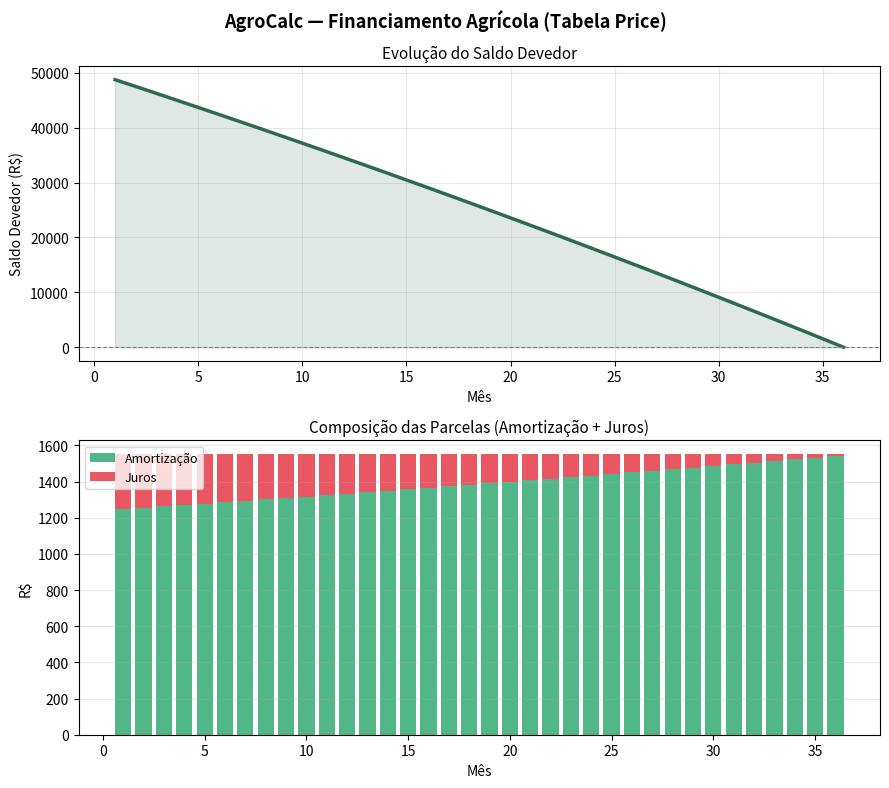

Recreate this plot in Python.
"""
AgroCalc Web — Módulo 2: Financiamento Agrícola
Disciplina: Matemática Aplicada
Conceito: Juros Compostos + Tabela Price (Sistema Francês de Amortização)

Autor: [Seu Nome]
Projeto Integrador — 2025
"""

import matplotlib.pyplot as plt
import numpy as np


# ============================================================
# FUNÇÕES DE CÁLCULO
# ============================================================

def taxa_anual_para_mensal(taxa_anual: float) -> float:
    """
    Converte taxa de juros anual para taxa mensal efetiva.

    Fórmula: i_mensal = (1 + i_anual)^(1/12) - 1

    Args:
        taxa_anual (float): Taxa anual em percentual (ex: 7.5 para 7,5%)

    Returns:
        float: Taxa mensal efetiva (ex: 0.00604 para ~0,604% a.m.)
    """
    return (1 + taxa_anual / 100) ** (1 / 12) - 1


def calcular_parcela_price(principal: float, taxa_mensal: float, n: int) -> float:
    """
    Calcula o valor da parcela fixa pela Tabela Price.

    Fórmula: PMT = P * i / (1 - (1 + i)^(-n))

    Args:
        principal    (float): Valor financiado (R$)
        taxa_mensal  (float): Taxa mensal efetiva (decimal, ex: 0.006)
        n            (int)  : Número de parcelas

    Returns:
        float: Valor da parcela mensal (R$)
    """
    if taxa_mensal <= 0 or n <= 0:
        raise ValueError("Taxa e prazo devem ser maiores que zero.")

    return principal * taxa_mensal / (1 - (1 + taxa_mensal) ** (-n))


def gerar_tabela_amortizacao(principal: float, taxa_mensal: float,
                              n: int, carencia: int = 0) -> list:
    """
    Gera a tabela de amortização completa (Price), parcela a parcela.

    Durante a carência, apenas juros são cobrados (sem amortização do principal).

    Args:
        principal    (float): Valor financiado (R$)
        taxa_mensal  (float): Taxa mensal efetiva (decimal)
        n            (int)  : Número de parcelas normais
        carencia     (int)  : Meses de carência (padrão: 0)

    Returns:
        list: Lista de dicts com {mes, parcela, juros, amortizacao, saldo}
    """
    pmt   = calcular_parcela_price(principal, taxa_mensal, n)
    saldo = principal
    tabela = []

    # Período de carência: paga só juros, saldo não diminui
    for m in range(1, carencia + 1):
        juros = saldo * taxa_mensal
        tabela.append({
            "mes": f"C{m}",
            "parcela": juros,
            "juros": juros,
            "amortizacao": 0.0,
            "saldo": saldo,
        })

    # Parcelas normais com amortização do principal
    for m in range(1, n + 1):
        juros = saldo * taxa_mensal
        amort = pmt - juros
        saldo -= amort
        if saldo < 0.01:
            saldo = 0.0  # elimina resíduo por arredondamento

        tabela.append({
            "mes": m,
            "parcela": pmt,
            "juros": juros,
            "amortizacao": amort,
            "saldo": saldo,
        })

    return tabela


def resumo_financiamento(principal: float, taxa_anual: float,
                          n: int, carencia: int = 0) -> dict:
    """
    Retorna um resumo completo do financiamento.

    Args:
        principal   (float): Valor financiado (R$)
        taxa_anual  (float): Taxa anual em percentual
        n           (int)  : Número de parcelas
        carencia    (int)  : Meses de carência

    Returns:
        dict: Resumo com parcela, total pago, total de juros e tabela
    """
    i     = taxa_anual_para_mensal(taxa_anual)
    pmt   = calcular_parcela_price(principal, i, n)
    total = pmt * n
    juros = total - principal
    tab   = gerar_tabela_amortizacao(principal, i, n, carencia)

    return {
        "taxa_mensal": i,
        "parcela": pmt,
        "total_pago": total,
        "total_juros": juros,
        "cet_percentual": (juros / principal) * 100,
        "tabela": tab,
    }


# ============================================================
# GERAÇÃO DE GRÁFICO (bônus: matplotlib)
# ============================================================

def gerar_grafico(tabela: list, principal: float, salvar_em: str = "grafico_financiamento.png"):
    """
    Gera dois gráficos empilhados:
      1. Evolução do saldo devedor ao longo do tempo
      2. Composição de cada parcela (juros vs amortização)

    Args:
        tabela     (list): Tabela de amortização gerada por gerar_tabela_amortizacao()
        principal  (float): Valor original financiado
        salvar_em  (str)  : Caminho para salvar o PNG
    """
    # Filtra só as parcelas normais (ignora carência)
    parcelas = [p for p in tabela if isinstance(p["mes"], int)]
    meses    = [p["mes"] for p in parcelas]
    saldos   = [p["saldo"] for p in parcelas]
    juros_v  = [p["juros"] for p in parcelas]
    amort_v  = [p["amortizacao"] for p in parcelas]

    fig, (ax1, ax2) = plt.subplots(2, 1, figsize=(9, 8))
    fig.suptitle("AgroCalc — Financiamento Agrícola (Tabela Price)", fontsize=13, fontweight="bold")

    # Gráfico 1: saldo devedor
    ax1.plot(meses, saldos, color="#2d6a4f", linewidth=2.5)
    ax1.fill_between(meses, saldos, alpha=0.15, color="#2d6a4f")
    ax1.axhline(0, color="gray", linewidth=0.8, linestyle="--")
    ax1.set_xlabel("Mês", fontsize=10)
    ax1.set_ylabel("Saldo Devedor (R$)", fontsize=10)
    ax1.set_title("Evolução do Saldo Devedor", fontsize=11)
    ax1.grid(True, alpha=0.3)

    # Gráfico 2: composição das parcelas (barras empilhadas)
    ax2.bar(meses, amort_v, label="Amortização", color="#52b788")
    ax2.bar(meses, juros_v, bottom=amort_v, label="Juros", color="#e63946", alpha=0.85)
    ax2.set_xlabel("Mês", fontsize=10)
    ax2.set_ylabel("R$", fontsize=10)
    ax2.set_title("Composição das Parcelas (Amortização + Juros)", fontsize=11)
    ax2.legend(fontsize=9)
    ax2.grid(True, alpha=0.3, axis="y")

    fig.tight_layout()
    fig.savefig(salvar_em, dpi=150)
    plt.close(fig)
    print(f"[✓] Gráfico salvo em: {salvar_em}")


# ============================================================
# EXECUÇÃO PRINCIPAL
# ============================================================

if __name__ == "__main__":
    print("=" * 50)
    print("  AgroCalc — Financiamento Agrícola")
    print("=" * 50)

    # Dados de exemplo (financiamento rural típico)
    PRINCIPAL  = 50_000.0  # R$
    TAXA_ANUAL = 7.5       # % ao ano
    PRAZO      = 36        # meses
    CARENCIA   = 3         # meses de carência

    try:
        res = resumo_financiamento(PRINCIPAL, TAXA_ANUAL, PRAZO, CARENCIA)

        print(f"\nValor financiado:    R$ {PRINCIPAL:,.2f}")
        print(f"Taxa anual:          {TAXA_ANUAL}% a.a.")
        print(f"Taxa mensal efetiva: {res['taxa_mensal']*100:.4f}% a.m.")
        print(f"Prazo:               {PRAZO} meses (+ {CARENCIA} de carência)")
        print(f"Parcela (Price):     R$ {res['parcela']:,.2f}")
        print(f"Total pago:          R$ {res['total_pago']:,.2f}")
        print(f"Total de juros:      R$ {res['total_juros']:,.2f}")
        print(f"CET sobre principal: {res['cet_percentual']:.2f}%")

        # Exibe as 5 primeiras linhas da tabela
        print("\nPrimeiras parcelas:")
        print(f"{'Mês':<6} {'Parcela':>12} {'Juros':>12} {'Amort.':>12} {'Saldo':>14}")
        print("-" * 60)
        for p in res["tabela"][:5]:
            print(f"{str(p['mes']):<6} R${p['parcela']:>10,.2f}  R${p['juros']:>10,.2f}"
                  f"  R${p['amortizacao']:>10,.2f}  R${p['saldo']:>12,.2f}")

        # Gera gráfico PNG
        gerar_grafico(res["tabela"], PRINCIPAL, salvar_em="grafico_financiamento.png")

    except ValueError as e:
        print(f"[ERRO] {e}")
